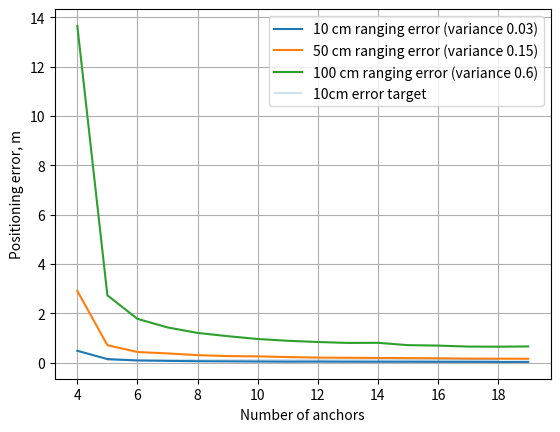

This figure's Python source:

import sys
import numpy as np
from numpy import array

from numpy import concatenate
from numpy import sum
from numpy.linalg.linalg import pinv
from numpy.linalg.linalg import LinAlgError
from scipy.spatial.distance import euclidean


def transpose_1D(M):
    """numpy is silly and won't let you transpose a N x 1 ndarray to a 1 x N
    ndarray.
    :param M: input array, assumed to be 1-D
    :returns: M transposed
    """
    return M.reshape(len(M), 1)


def multilaterate(anchor_positions, distances):
    """Multilaterate based on anchor positions and distances
        :param anchor_positions: Nx3 array of 3d coordinates
        :param distances: N distances to anchors
        :returns: 3-vector of estimated position
        """
    N = anchor_positions.shape[0]
    A = np.vstack([np.ones(N), -2 * anchor_positions[:, 0],
                   -2 * anchor_positions[:, 1], -2 * anchor_positions[:, 2]]).T
    B = distances ** 2 - anchor_positions[:, 0] ** 2 - anchor_positions[:, 1] ** 2 - anchor_positions[:, 2] ** 2
    #print("A", A)
    #print("B", B)
    # TODO: use np.linalg.pinv()?
    X = np.dot(A.T, A)
    #print(X)
    xp = np.dot(np.dot(np.linalg.inv(X), A.T), B)

    return xp[1:]


if __name__ == '__main__':
    ANCHOR_POS = array([
        [0, 0, 0],
        [10, 0, 0],
        [0, 10, 0],
        [0, 0, 10],
        [10, 0, 10],
    ])
    stat_errs= []
    dists_cm = [10,50,100]
    variances = np.array([0.03, 0.15, 0.6])
    stat_nanch = []
    Q = 200
    S = 20.0
    for N_ANCH in range(4, 20):
        stat_nanch.append(N_ANCH)
        mean_err = np.zeros_like(variances)

        for mp in range(Q):
            ANCHOR_POS = np.random.randint(0, 5, [N_ANCH, 3]) * S / 5 + np.random.uniform(-0.5, 0.5, [N_ANCH, 3])

            MY_POS = np.random.uniform(0, S, 3)

            DISTANCES_METERS = array([euclidean(p, MY_POS) for p in ANCHOR_POS])
            #Use 0.3 variance to get 50cm mean measurement error in raw data
            # Use 0.05 variance to get 10 cm mean measurement error in raw data
            for i, v in enumerate(variances):
                ERR = np.random.normal(0, v, len(ANCHOR_POS))
                res = multilaterate(ANCHOR_POS, DISTANCES_METERS + ERR)
                mean_err[i] += euclidean(res, MY_POS)
        print(mean_err)
        stat_errs.append(mean_err / Q)

    import matplotlib.pyplot as plt
    stat_errs = np.array(stat_errs).T
    print(stat_errs)
    plt.figure()
    for d, v, e in zip(dists_cm, variances, stat_errs):

        plt.plot(stat_nanch, e, label=f"{d} cm ranging error (variance {v})")
    plt.hlines(0.1, min(stat_nanch)+1, max(stat_nanch)-1, label="10cm error target", linewidth=0.3)
    plt.xlabel("Number of anchors")
    plt.ylabel("Positioning error, m")
    
    plt.legend()
    plt.grid()
    plt.show(block=True)
